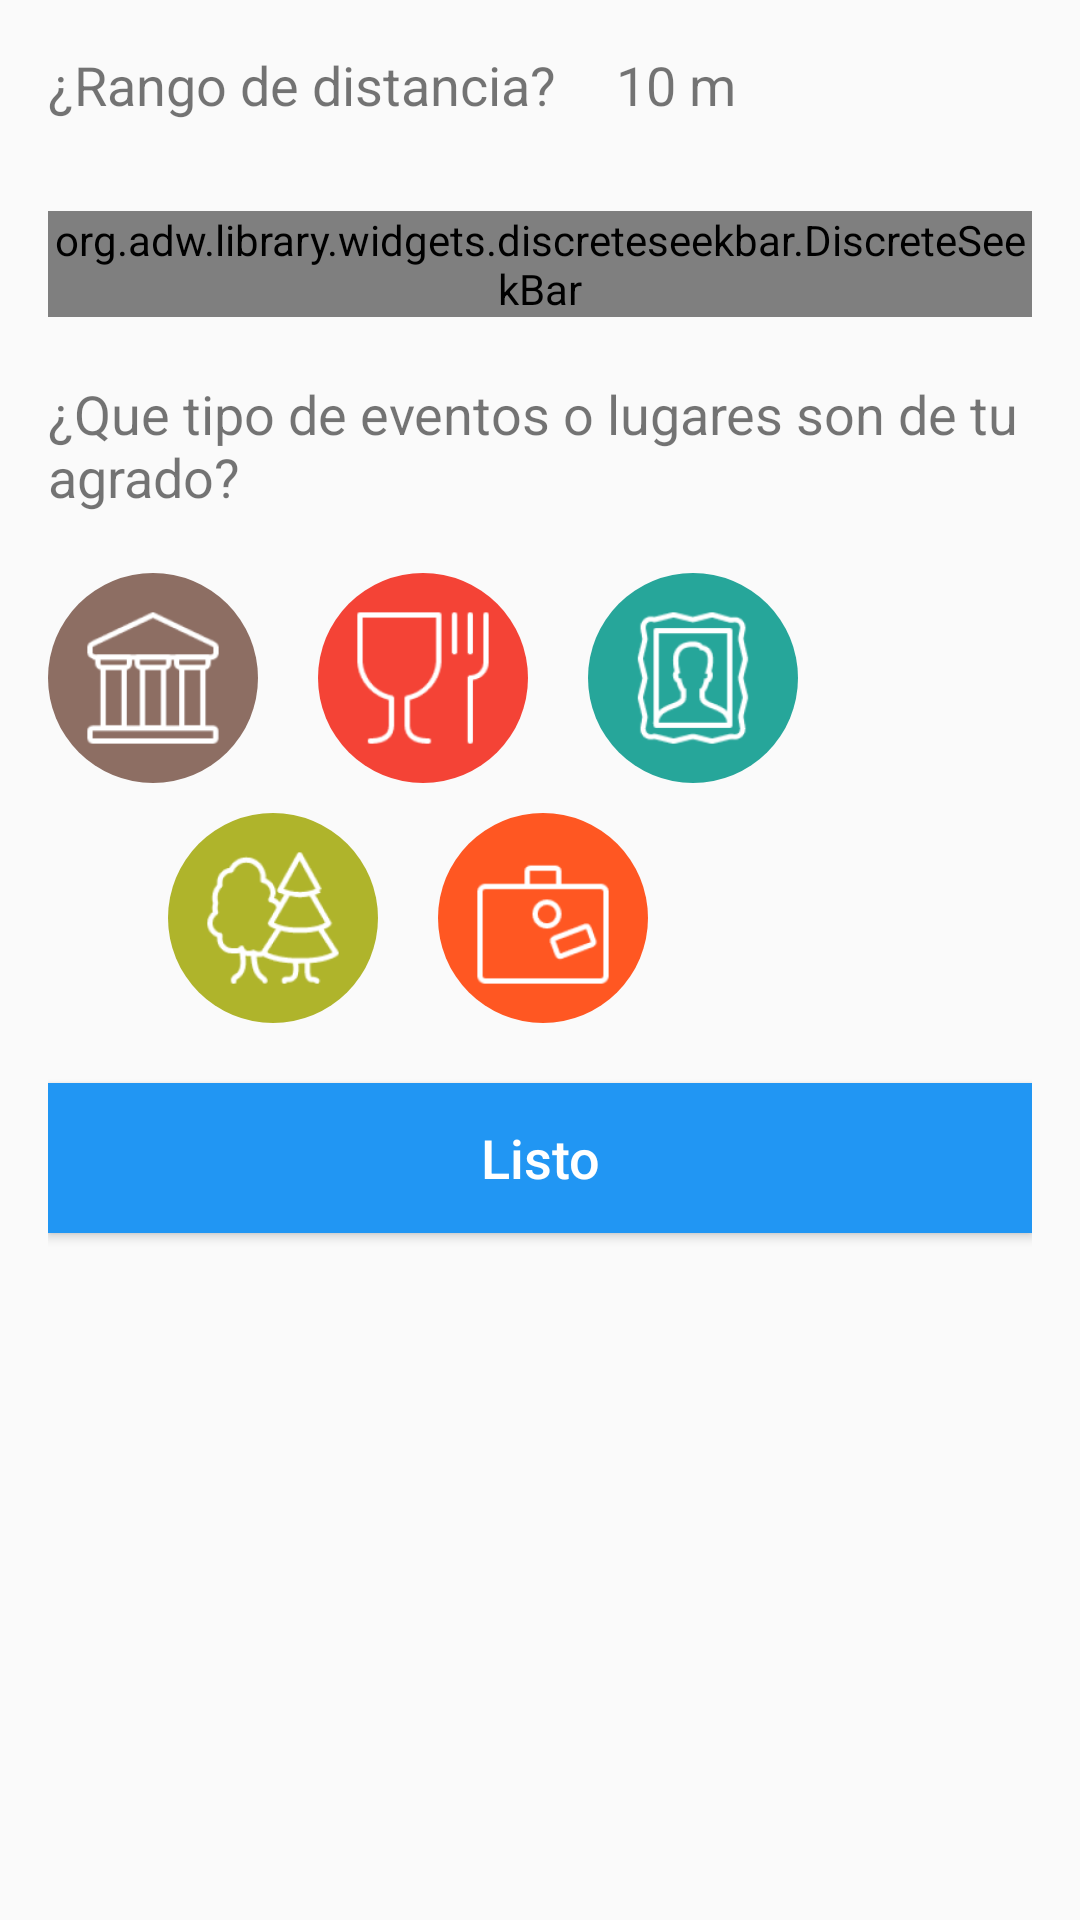

Write the Android layout XML for this screen, with the resource values it uses.
<!-- AndroidManifest.xml: application theme AppTheme -->
<!-- res/layout/fragment_settings.xml -->
<?xml version="1.0" encoding="utf-8"?>
<LinearLayout xmlns:android="http://schemas.android.com/apk/res/android"
    xmlns:app="http://schemas.android.com/apk/res-auto"
    xmlns:tools="http://schemas.android.com/tools"
    android:layout_width="match_parent"
    android:layout_height="match_parent"
    android:layout_marginTop="?attr/actionBarSize"
    android:orientation="vertical"
    android:paddingBottom="@dimen/activity_vertical_margin"
    android:paddingLeft="@dimen/activity_horizontal_margin"
    android:paddingRight="@dimen/activity_horizontal_margin"
    android:paddingTop="@dimen/activity_vertical_margin"
    tools:context=".MainActivity">


    <LinearLayout
        android:layout_width="match_parent"
        android:layout_height="wrap_content"
        android:orientation="horizontal">

        <TextView
            android:id="@+id/labelDistance"
            android:layout_width="wrap_content"
            android:layout_height="wrap_content"
            android:layout_marginBottom="30dp"
            android:layout_marginRight="20dp"
            android:text="@string/distance_filter"
            android:textSize="18sp" />

        <TextView
            android:id="@+id/labelMeter"
            android:layout_width="wrap_content"
            android:layout_height="wrap_content"
            android:textSize="18sp"
            android:text="10 m" />

    </LinearLayout>

    <org.adw.library.widgets.discreteseekbar.DiscreteSeekBar
        android:id="@+id/discreteSeekBar"
        android:layout_width="match_parent"
        android:layout_height="wrap_content"
        android:layout_marginBottom="20dp"
        app:dsb_indicatorFormatter="%04d"
        app:dsb_max="10000"
        app:dsb_min="10" />

    <TextView
        android:id="@+id/labelEvents"
        android:layout_width="match_parent"
        android:layout_height="wrap_content"
        android:layout_marginBottom="20dp"
        android:text="@string/category_filter"
        android:textSize="18sp" />

    <LinearLayout
        android:layout_width="match_parent"
        android:layout_height="wrap_content"
        android:layout_marginBottom="10dp"
        android:orientation="horizontal">

        <ImageView
            android:id="@+id/imgMuseum"
            android:layout_width="70dp"
            android:layout_height="70dp"
            android:layout_marginRight="20dp"
            android:background="@drawable/selector_brown_enable"
            android:padding="10dp"
            android:src="@mipmap/ic_museum" />

        <ImageView
            android:id="@+id/imgFood"
            android:layout_width="70dp"
            android:layout_height="70dp"
            android:layout_marginRight="20dp"
            android:background="@drawable/selector_red_enable"
            android:padding="10dp"
            android:src="@mipmap/ic_food" />

        <ImageView
            android:id="@+id/imgCulture"
            android:layout_width="70dp"
            android:layout_height="70dp"
            android:layout_marginRight="20dp"
            android:background="@drawable/selector_green_enable"
            android:padding="10dp"
            android:src="@mipmap/ic_culture" />
    </LinearLayout>

    <LinearLayout
        android:layout_width="match_parent"
        android:layout_height="wrap_content"
        android:orientation="horizontal">

        <ImageView
            android:id="@+id/imgPark"
            android:layout_width="70dp"
            android:layout_height="70dp"
            android:layout_marginRight="20dp"
            android:layout_marginLeft="40dp"
            android:background="@drawable/selector_yellow_enable"
            android:padding="10dp"
            android:src="@mipmap/ic_park" />

        <ImageView
            android:id="@+id/imgTourist"
            android:layout_width="70dp"
            android:layout_height="70dp"
            android:layout_marginRight="20dp"
            android:background="@drawable/selector_orange_enable"
            android:padding="10dp"
            android:src="@mipmap/ic_tourist" />

    </LinearLayout>

    <Button
        android:id="@+id/btnSettings"
        android:layout_width="match_parent"
        android:layout_height="50dp"
        android:layout_marginTop="20dp"
        android:background="@drawable/selector_btn_blue"
        android:textAllCaps="false"
        android:textSize="18sp"
        android:textColor="@color/white"
        android:text="Listo"/>

</LinearLayout>
<!-- resources referenced by this layout -->
<resources>
  <color name="white">#FFFFFF</color>
  <dimen name="activity_horizontal_margin">16dp</dimen>
  <dimen name="activity_vertical_margin">16dp</dimen>
  <!-- drawable selector_brown_enable (drawable) -->
  <?xml version="1.0" encoding="utf-8"?>
  <selector xmlns:android="http://schemas.android.com/apk/res/android">
  
      <item android:state_pressed="true">
          <shape android:shape="oval">
              <solid android:color="@color/brown_disable" />
  
          </shape>
      </item>
  
      <item>
          <shape android:shape="oval">
              <solid android:color="@color/brown" />
          </shape>
      </item>
  
  </selector>
  <!-- drawable selector_btn_blue (drawable) -->
  <?xml version="1.0" encoding="utf-8"?>
  <selector xmlns:android="http://schemas.android.com/apk/res/android">
      <item android:drawable="@color/blue_forte" android:state_pressed="true"/>
      <item android:drawable="@color/blue_forte" android:state_focused="true"/>
      <item android:drawable="@color/blue"/>
  </selector>
  <!-- drawable selector_green_enable (drawable) -->
  <?xml version="1.0" encoding="utf-8"?>
  <selector xmlns:android="http://schemas.android.com/apk/res/android">
  
      <item android:state_pressed="true">
          <shape android:shape="oval">
              <solid android:color="@color/green_disable" />
  
          </shape>
      </item>
  
      <item>
          <shape android:shape="oval">
              <solid android:color="@color/green_enable" />
          </shape>
      </item>
  
  </selector>
  <!-- drawable selector_orange_enable (drawable) -->
  <?xml version="1.0" encoding="utf-8"?>
  <selector xmlns:android="http://schemas.android.com/apk/res/android">
  
      <item android:state_pressed="true">
          <shape android:shape="oval">
              <solid android:color="@color/orange_disable" />
  
          </shape>
      </item>
  
      <item>
          <shape android:shape="oval">
              <solid android:color="@color/orange_enable" />
          </shape>
      </item>
  
  </selector>
  <!-- drawable selector_red_enable (drawable) -->
  <?xml version="1.0" encoding="utf-8"?>
  <selector xmlns:android="http://schemas.android.com/apk/res/android">
  
      <item android:state_pressed="true">
          <shape android:shape="oval">
              <solid android:color="@color/red_disable" />
  
          </shape>
      </item>
  
      <item>
          <shape android:shape="oval">
              <solid android:color="@color/red" />
          </shape>
      </item>
  
  </selector>
  <!-- drawable selector_yellow_enable (drawable) -->
  <?xml version="1.0" encoding="utf-8"?>
  <selector xmlns:android="http://schemas.android.com/apk/res/android">
  
      <item android:state_pressed="true">
          <shape android:shape="oval">
              <solid android:color="@color/yellow_disable" />
  
          </shape>
      </item>
  
      <item>
          <shape android:shape="oval">
              <solid android:color="@color/yellow" />
          </shape>
      </item>
  
  </selector>
  <!-- mipmap ic_culture: png bitmap (mipmap-hdpi, 2387 bytes) -->
  <!-- mipmap ic_food: png bitmap (mipmap-hdpi, 1170 bytes) -->
  <!-- mipmap ic_museum: png bitmap (mipmap-hdpi, 1292 bytes) -->
  <!-- mipmap ic_park: png bitmap (mipmap-hdpi, 2499 bytes) -->
  <!-- mipmap ic_tourist: png bitmap (mipmap-hdpi, 1116 bytes) -->
  <string name="category_filter">¿Que tipo de eventos o lugares son de tu agrado?</string>
  <string name="distance_filter">¿Rango de distancia?</string>
  <style name="AppTheme" parent="Theme.AppCompat.Light.NoActionBar">
          
      </style>
  <color name="brown_disable">#D3BEB8</color>
  <color name="brown">#8D6E63</color>
  <color name="blue_forte">#004196</color>
  <color name="blue">#2196F3</color>
  <color name="green_disable">#97D1CA</color>
  <color name="green_enable">#26A69A</color>
  <color name="orange_disable">#FCC3B4</color>
  <color name="orange_enable">#FF5722</color>
  <color name="red_disable">#ED9F9D</color>
  <color name="red">#F44336</color>
  <color name="yellow_disable">#D8D8A3</color>
  <color name="yellow">#AFB42B</color>
</resources>
